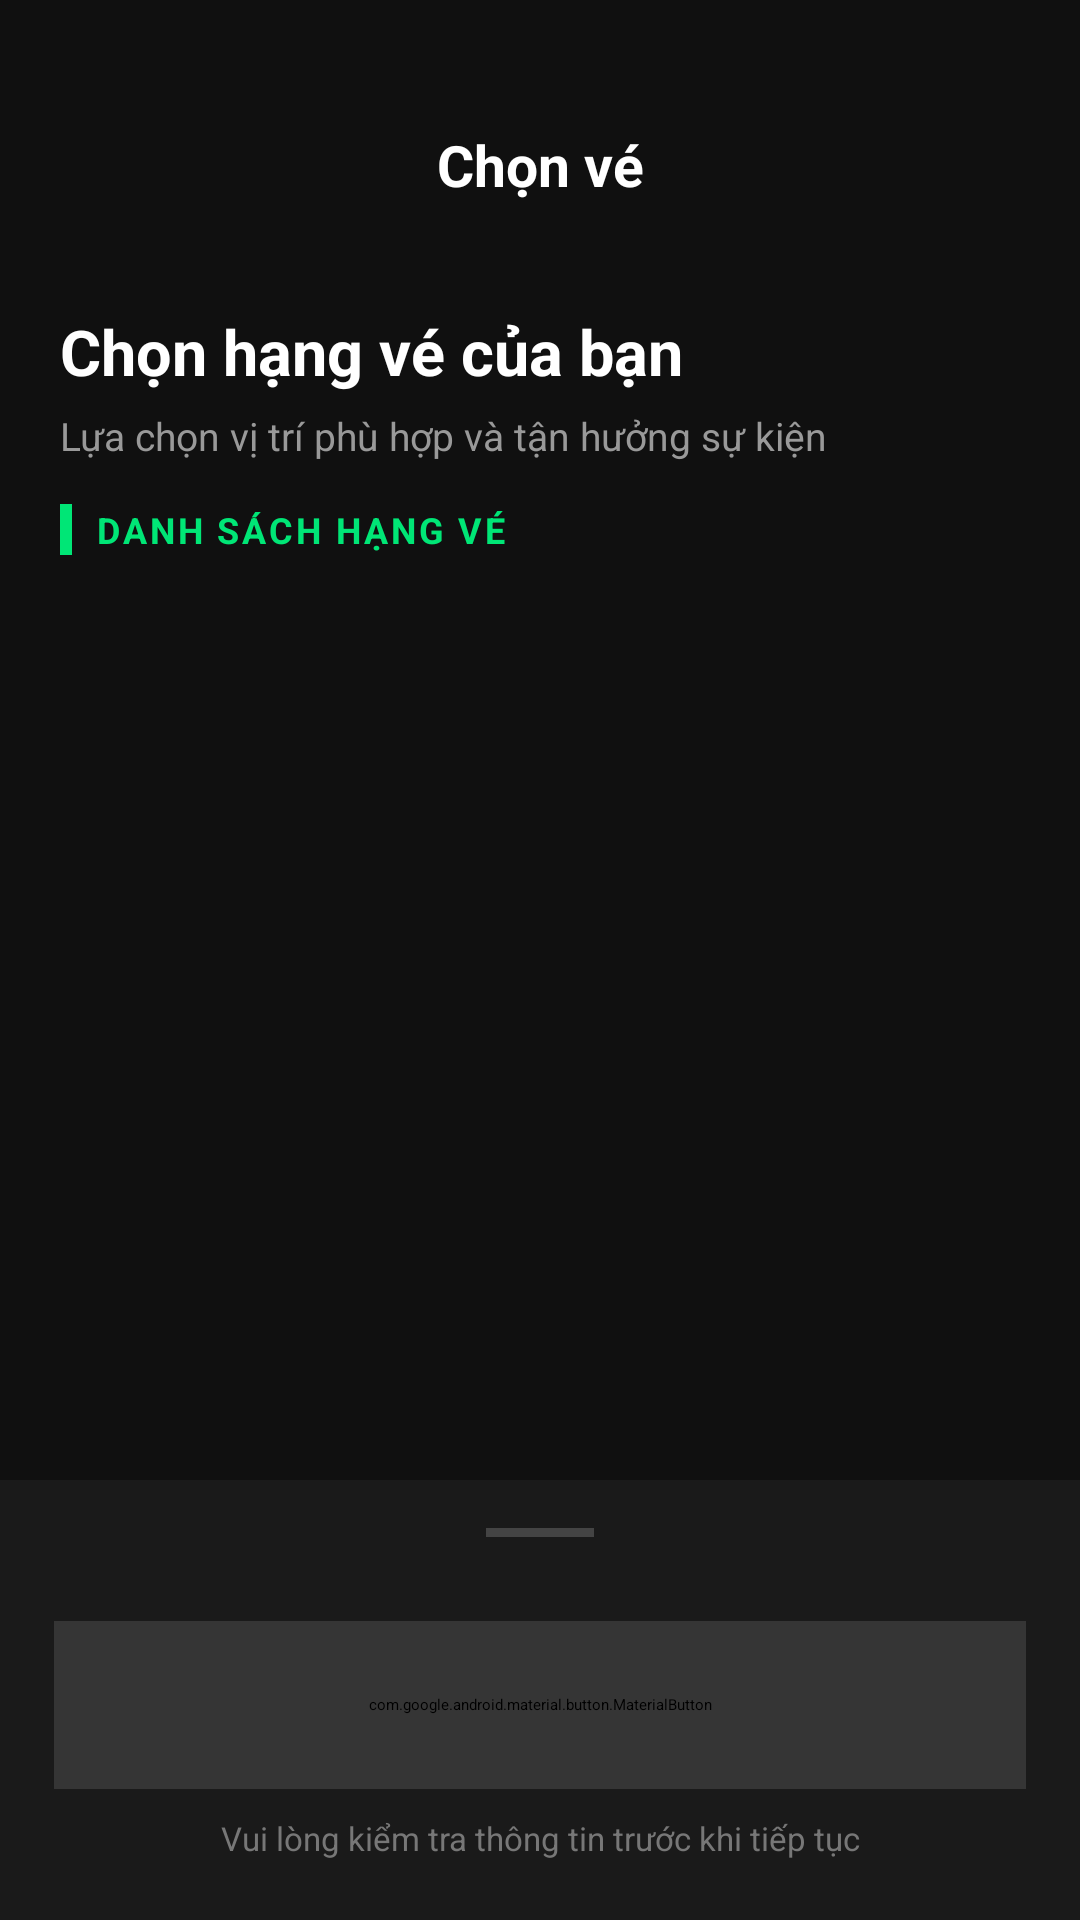

Here is an Android app screen rendered from its layout file. Give the layout XML and the strings, colors and styles it references.
<!-- AndroidManifest.xml: application theme Theme.MusicApp -->
<!-- res/layout/fragment_ticket_selection.xml -->
<?xml version="1.0" encoding="utf-8"?>
<androidx.constraintlayout.widget.ConstraintLayout xmlns:android="http://schemas.android.com/apk/res/android"
    xmlns:app="http://schemas.android.com/apk/res-auto"
    xmlns:tools="http://schemas.android.com/tools"
    android:layout_width="match_parent"

    android:layout_height="match_parent"
    android:background="#101010">

    
    <androidx.appcompat.widget.Toolbar
        android:id="@+id/toolbar"
        android:layout_marginTop="25dp"
        android:layout_width="match_parent"
        android:layout_height="60dp"
        android:background="#101010"
        android:elevation="2dp"
        app:contentInsetStartWithNavigation="0dp"
        app:layout_constraintEnd_toEndOf="parent"
        app:layout_constraintStart_toStartOf="parent"
        app:layout_constraintTop_toTopOf="parent">

        <TextView
            android:layout_width="wrap_content"
            android:layout_height="match_parent"
            android:layout_gravity="center"
            android:gravity="center"
            android:text="Chọn vé"
            android:textColor="#FFFFFF"
            android:textSize="19sp"
            android:textStyle="bold" />

    </androidx.appcompat.widget.Toolbar>

    
    <LinearLayout
        android:id="@+id/ticketHeader"
        android:layout_width="match_parent"
        android:layout_height="wrap_content"
        android:orientation="vertical"
        android:paddingStart="20dp"
        android:paddingTop="18dp"
        android:paddingEnd="20dp"
        android:paddingBottom="12dp"
        app:layout_constraintTop_toBottomOf="@id/toolbar">

        <TextView
            android:layout_width="wrap_content"
            android:layout_height="wrap_content"
            android:text="Chọn hạng vé của bạn"
            android:textColor="#FFFFFF"
            android:textSize="21sp"
            android:textStyle="bold" />

        <TextView
            android:layout_width="wrap_content"
            android:layout_height="wrap_content"
            android:layout_marginTop="5dp"
            android:text="Lựa chọn vị trí phù hợp và tận hưởng sự kiện"
            android:textColor="#999999"
            android:textSize="13sp" />

        <LinearLayout
            android:layout_width="wrap_content"
            android:layout_height="wrap_content"
            android:layout_marginTop="14dp"
            android:gravity="center_vertical"
            android:orientation="horizontal">

            <View
                android:layout_width="4dp"
                android:layout_height="17dp"
                android:background="#00E676" />

            <TextView
                android:layout_width="wrap_content"
                android:layout_height="wrap_content"
                android:layout_marginStart="8dp"
                android:letterSpacing="0.08"
                android:text="DANH SÁCH HẠNG VÉ"
                android:textColor="#00E676"
                android:textSize="12sp"
                android:textStyle="bold" />

        </LinearLayout>

    </LinearLayout>

    
    <androidx.recyclerview.widget.RecyclerView
        android:id="@+id/rvTickets"
        android:layout_width="0dp"
        android:layout_height="0dp"
        android:clipToPadding="false"
        android:overScrollMode="never"
        android:paddingStart="16dp"
        android:paddingTop="6dp"
        android:paddingEnd="16dp"
        android:paddingBottom="20dp"
        app:layout_constraintBottom_toTopOf="@id/bottomSection"
        app:layout_constraintEnd_toEndOf="parent"
        app:layout_constraintStart_toStartOf="parent"
        app:layout_constraintTop_toBottomOf="@id/ticketHeader"
        tools:listitem="@layout/item_ticket" />

    
    <LinearLayout
        android:id="@+id/bottomSection"
        android:layout_width="match_parent"
        android:layout_height="wrap_content"
        android:background="#1A1A1A"
        android:elevation="12dp"
        android:orientation="vertical"
        android:paddingStart="18dp"
        android:paddingTop="16dp"
        android:paddingEnd="18dp"
        android:paddingBottom="20dp"
        app:layout_constraintBottom_toBottomOf="parent">

        
        <View
            android:layout_width="36dp"
            android:layout_height="3dp"
            android:layout_gravity="center_horizontal"
            android:layout_marginBottom="14dp"
            android:background="#444444" />

        
        <com.google.android.material.card.MaterialCardView
            android:id="@+id/cvSelectedTickets"
            android:layout_width="match_parent"
            android:layout_height="wrap_content"
            android:visibility="gone"
            app:cardBackgroundColor="#252525"
            app:cardCornerRadius="16dp"
            app:cardElevation="0dp"
            app:strokeColor="#383838"
            app:strokeWidth="1dp"
            tools:visibility="visible">

            <LinearLayout
                android:layout_width="match_parent"
                android:layout_height="wrap_content"
                android:orientation="vertical"
                android:padding="16dp">

                
                <LinearLayout
                    android:layout_width="match_parent"
                    android:layout_height="wrap_content"
                    android:gravity="center_vertical"
                    android:orientation="horizontal">

                    <LinearLayout
                        android:layout_width="0dp"
                        android:layout_height="wrap_content"
                        android:layout_weight="1"
                        android:gravity="center_vertical"
                        android:orientation="horizontal">

                        <ImageView
                            android:layout_width="20dp"
                            android:layout_height="20dp"
                            android:src="@drawable/ic_ticket"
                            app:tint="#00E676"
                            tools:ignore="ContentDescription" />

                        <TextView
                            android:layout_width="wrap_content"
                            android:layout_height="wrap_content"
                            android:layout_marginStart="9dp"
                            android:text="Vé đã chọn"
                            android:textColor="#FFFFFF"
                            android:textSize="15sp"
                            android:textStyle="bold" />

                    </LinearLayout>

                    <TextView
                        android:id="@+id/tvTotalPrice"
                        android:layout_width="wrap_content"
                        android:layout_height="wrap_content"
                        android:text="0 đ"
                        android:textColor="#00E676"
                        android:textSize="18sp"
                        android:textStyle="bold"
                        tools:text="3.300.000 đ" />

                </LinearLayout>

                
                <View
                    android:layout_width="match_parent"
                    android:layout_height="1dp"
                    android:layout_marginTop="13dp"
                    android:layout_marginBottom="12dp"
                    android:background="#3A3A3A" />

                
                <TextView
                    android:layout_width="wrap_content"
                    android:layout_height="wrap_content"
                    android:letterSpacing="0.06"
                    android:text="CHI TIẾT ĐẶT VÉ"
                    android:textColor="#888888"
                    android:textSize="11sp"
                    android:textStyle="bold" />

                <TextView
                    android:id="@+id/tvTicketDetails"
                    android:layout_width="match_parent"
                    android:layout_height="wrap_content"
                    android:layout_marginTop="8dp"
                    android:lineSpacingExtra="5dp"
                    android:textColor="#CCCCCC"
                    android:textSize="13sp"
                    tools:text="2 x A Lie - Lời Nói Dối: 1.400.000 đ&#10;1 x The Truth - Sự Thật: 1.900.000 đ" />

            </LinearLayout>

        </com.google.android.material.card.MaterialCardView>

        
        <com.google.android.material.button.MaterialButton
            android:id="@+id/btnSelectTicket"
            android:layout_width="match_parent"
            android:layout_height="56dp"
            android:layout_marginTop="14dp"
            android:backgroundTint="#353535"
            android:enabled="false"
            android:text="Vui lòng chọn vé"
            android:textAllCaps="false"
            android:textColor="#888888"
            android:textSize="16sp"
            android:textStyle="bold"
            app:cornerRadius="14dp"
            app:elevation="0dp"
            app:iconGravity="textStart"
            app:rippleColor="#66FFFFFF" />

        
        <TextView
            android:layout_width="match_parent"
            android:layout_height="wrap_content"
            android:layout_marginTop="9dp"
            android:gravity="center"
            android:text="Vui lòng kiểm tra thông tin trước khi tiếp tục"
            android:textColor="#777777"
            android:textSize="11sp" />

    </LinearLayout>

</androidx.constraintlayout.widget.ConstraintLayout>
<!-- res/layout/item_ticket.xml (included above) -->
<?xml version="1.0" encoding="utf-8"?>
<LinearLayout
    xmlns:android="http://schemas.android.com/apk/res/android"
    xmlns:app="http://schemas.android.com/apk/res-auto"
    android:layout_width="match_parent"
    android:layout_height="wrap_content"
    android:orientation="vertical"
    android:paddingHorizontal="16dp"
    android:paddingTop="16dp">

    <LinearLayout
        android:layout_width="match_parent"
        android:layout_height="wrap_content"
        android:gravity="center_vertical"
        android:orientation="horizontal">

        <LinearLayout
            android:layout_width="0dp"
            android:layout_height="wrap_content"
            android:layout_weight="1"
            android:orientation="vertical">

            <TextView
                android:id="@+id/tvTicketName"
                android:layout_width="wrap_content"
                android:layout_height="wrap_content"
                android:text="A Lie - Lời Nói Dối"
                android:textColor="#FFFFFF"
                android:textSize="16sp"
                android:textStyle="bold" />

            <TextView
                android:id="@+id/tvTicketPrice"
                android:layout_width="wrap_content"
                android:layout_height="wrap_content"
                android:layout_marginTop="4dp"
                android:text="700.000 đ"
                android:textColor="#4CAF50"
                android:textSize="18sp"
                android:textStyle="bold" />
        </LinearLayout>

        <LinearLayout
            android:layout_width="wrap_content"
            android:layout_height="wrap_content"
            android:gravity="center"
            android:orientation="horizontal">

            <TextView
                android:id="@+id/btnMinus"
                android:layout_width="40dp"
                android:layout_height="40dp"
                android:background="@drawable/bg_quantity_selector"
                android:gravity="center"
                android:text="—"
                android:textColor="@color/black"
                android:textSize="18sp" />

            <TextView
                android:id="@+id/tvQuantity"
                android:layout_width="40dp"
                android:background="@drawable/bg_quantity_selector"
                android:layout_height="40dp"
                android:gravity="center"
                android:text="0"
                android:layout_marginHorizontal="12dp"
                android:textColor="@color/gray"
                android:textSize="16sp" />

            <TextView
                android:id="@+id/btnPlus"
                android:background="@drawable/bg_quantity_selector"
                android:layout_width="40dp"
                android:layout_height="40dp"
                android:gravity="center"
                android:text="+"
                android:textColor="#4CAF50"
                android:textSize="22sp" />
        </LinearLayout>
    </LinearLayout>

    <View
        android:layout_width="match_parent"
        android:layout_height="1dp"
        android:layout_marginTop="16dp"
        android:background="@drawable/line_divider_dashed" />

</LinearLayout>
<!-- resources referenced by this layout -->
<resources>
  <color name="black">#FF000000</color>
  <color name="gray">#D1C4C4</color>
  <!-- drawable bg_quantity_selector (drawable) -->
  <shape xmlns:android="http://schemas.android.com/apk/res/android">
      <solid android:color="@color/white"/>
      <stroke android:width="1dp" android:color="#FFFFFF"/>
      <corners android:radius="6dp"/>
  </shape>
  <!-- drawable ic_ticket (drawable) -->
  <vector xmlns:android="http://schemas.android.com/apk/res/android"
      android:width="24dp"
      android:height="24dp"
      android:viewportWidth="24"
      android:viewportHeight="24">
  
      <group
          android:scaleX="0.8"
          android:scaleY="0.8"
          android:pivotX="12"
          android:pivotY="12">
  
          <path
              android:strokeColor="#FFFFFF"
              android:strokeWidth="2"
              android:strokeLineCap="round"
              android:strokeLineJoin="round"
              android:pathData="M2,7C2,5.9 2.9,5 4,5H20C21.1,5 22,5.9 22,7V9.5C20.9,9.5 20,10.4 20,11.5C20,12.6 20.9,13.5 22,13.5V17C22,18.1 21.1,19 20,19H4C2.9,19 2,18.1 2,17V13.5C3.1,13.5 4,12.6 4,11.5C4,10.4 3.1,9.5 2,9.5V7Z" />
  
          <path
              android:strokeColor="#FFFFFF"
              android:strokeWidth="2"
              android:strokeLineCap="round"
              android:pathData="M12,8V9M12,11.5V12.5M12,15V16" />
  
      </group>
  
  </vector>
  <!-- drawable line_divider_dashed (drawable) -->
  <shape xmlns:android="http://schemas.android.com/apk/res/android"
      android:shape="line">
      <stroke
          android:width="1dp"
          android:color="#444444"
          android:dashWidth="8dp"
          android:dashGap="4dp" />
  </shape>
  <color name="white">#FFFFFFFF</color>
</resources>
